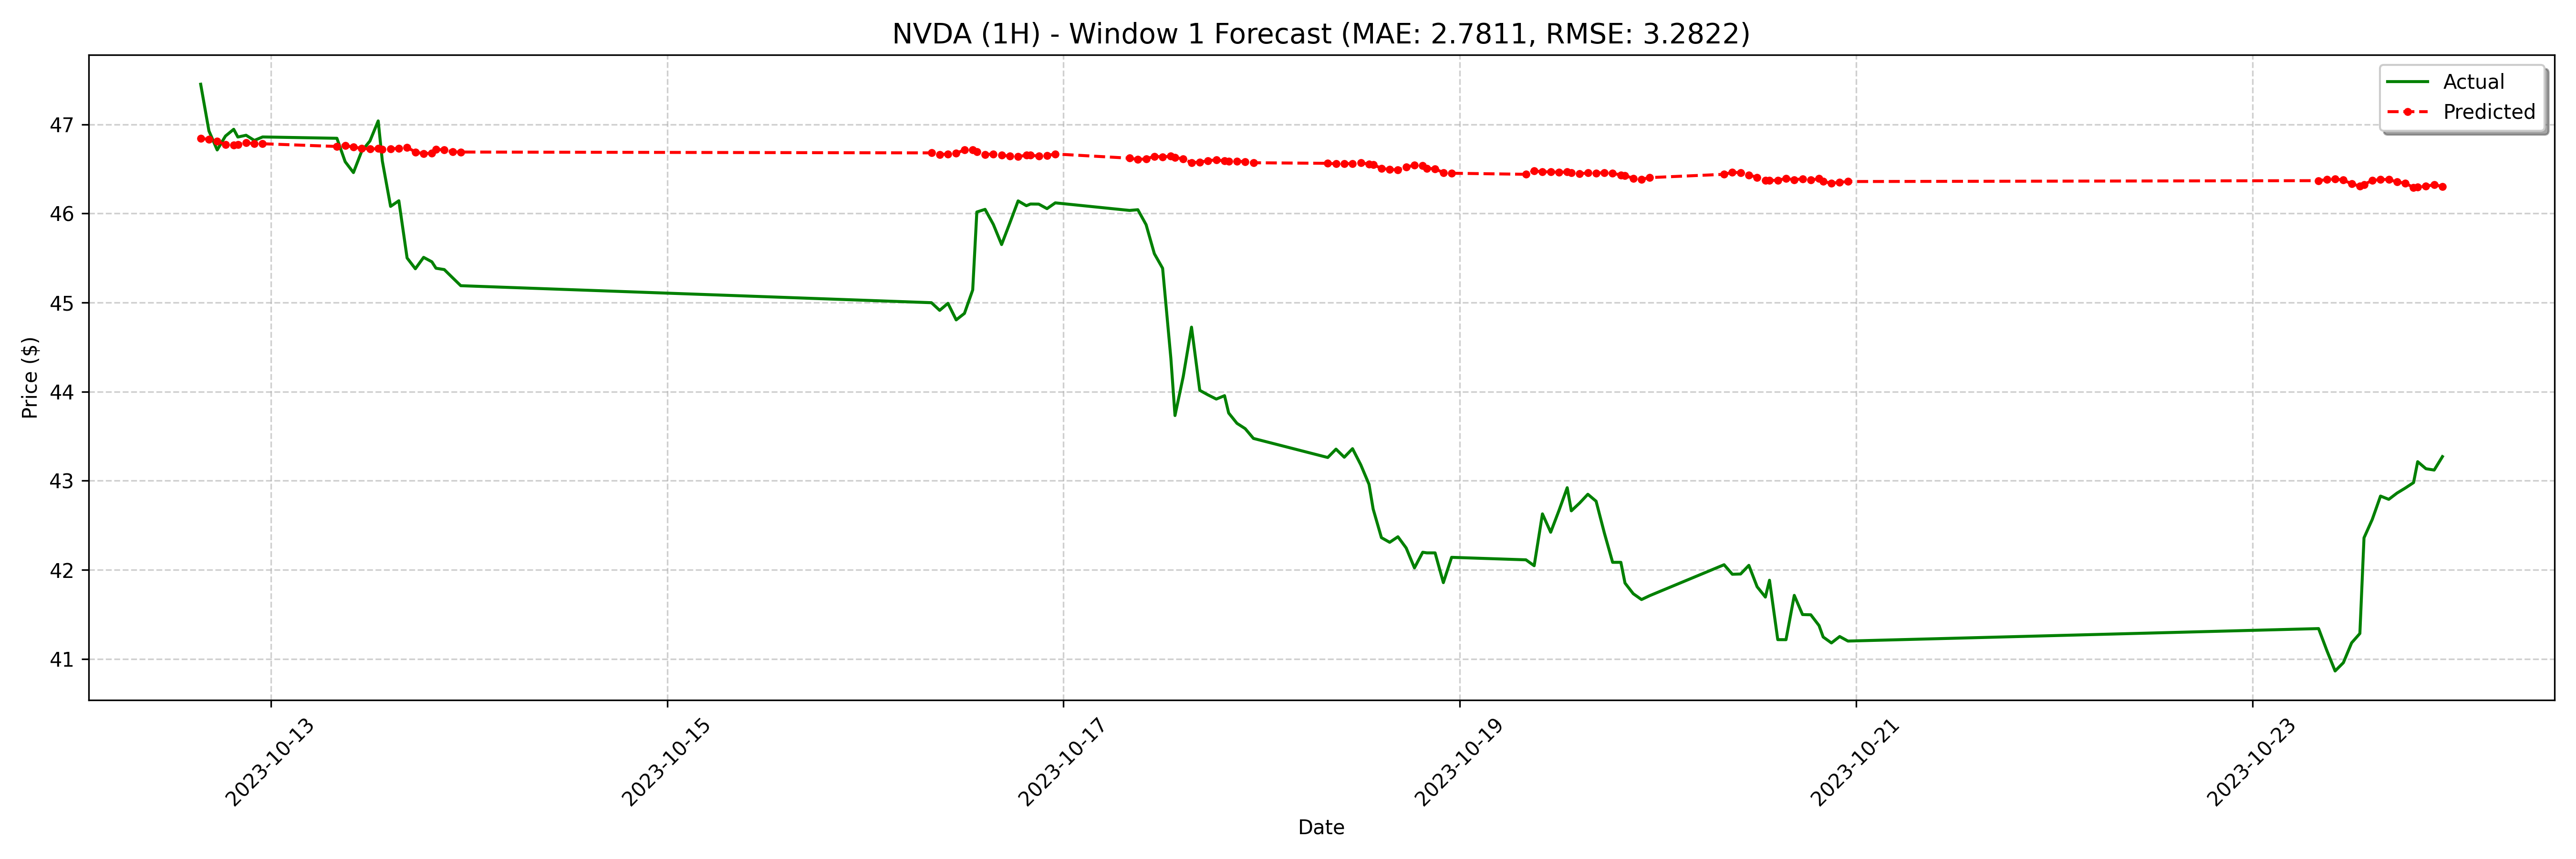

Values plotted in this chart, from the file beside it:
date, actual, forecast
2023-10-12 15:30:00, 47.45, 46.84
2023-10-12 16:30:00, 46.93, 46.83
2023-10-12 17:30:00, 46.71, 46.81
2023-10-12 18:30:00, 46.87, 46.77
2023-10-12 19:30:00, 46.95, 46.77
2023-10-12 20:00:00, 46.86, 46.77
2023-10-12 21:00:00, 46.88, 46.79
2023-10-12 22:00:00, 46.82, 46.78
2023-10-12 23:00:00, 46.86, 46.78
2023-10-13 08:00:00, 46.84, 46.75
2023-10-13 09:00:00, 46.58, 46.76
2023-10-13 10:00:00, 46.46, 46.75
2023-10-13 11:00:00, 46.7, 46.73
2023-10-13 12:00:00, 46.81, 46.72
2023-10-13 13:00:00, 47.04, 46.73
2023-10-13 13:30:00, 46.59, 46.72
2023-10-13 14:30:00, 46.08, 46.73
2023-10-13 15:30:00, 46.14, 46.73
2023-10-13 16:30:00, 45.5, 46.74
2023-10-13 17:30:00, 45.38, 46.69
2023-10-13 18:30:00, 45.51, 46.67
2023-10-13 19:30:00, 45.46, 46.68
2023-10-13 20:00:00, 45.39, 46.72
2023-10-13 21:00:00, 45.37, 46.72
2023-10-13 22:00:00, 45.28, 46.69
2023-10-13 23:00:00, 45.19, 46.69
2023-10-16 08:00:00, 45, 46.68
2023-10-16 09:00:00, 44.91, 46.66
2023-10-16 10:00:00, 44.99, 46.67
2023-10-16 11:00:00, 44.81, 46.68
2023-10-16 12:00:00, 44.88, 46.72
2023-10-16 13:00:00, 45.14, 46.72
2023-10-16 13:30:00, 46.02, 46.69
2023-10-16 14:30:00, 46.05, 46.66
2023-10-16 15:30:00, 45.88, 46.67
2023-10-16 16:30:00, 45.65, 46.65
2023-10-16 17:30:00, 45.89, 46.64
2023-10-16 18:30:00, 46.14, 46.64
2023-10-16 19:30:00, 46.09, 46.66
2023-10-16 20:00:00, 46.11, 46.66
2023-10-16 21:00:00, 46.11, 46.64
2023-10-16 22:00:00, 46.05, 46.65
2023-10-16 23:00:00, 46.12, 46.67
2023-10-17 08:00:00, 46.03, 46.62
2023-10-17 09:00:00, 46.04, 46.61
2023-10-17 10:00:00, 45.88, 46.61
2023-10-17 11:00:00, 45.55, 46.64
2023-10-17 12:00:00, 45.39, 46.64
2023-10-17 13:00:00, 44.37, 46.64
2023-10-17 13:30:00, 43.73, 46.63
2023-10-17 14:30:00, 44.17, 46.61
2023-10-17 15:30:00, 44.72, 46.57
2023-10-17 16:30:00, 44.01, 46.58
2023-10-17 17:30:00, 43.96, 46.59
2023-10-17 18:30:00, 43.92, 46.6
2023-10-17 19:30:00, 43.95, 46.59
2023-10-17 20:00:00, 43.76, 46.59
2023-10-17 21:00:00, 43.65, 46.59
2023-10-17 22:00:00, 43.59, 46.58
2023-10-17 23:00:00, 43.48, 46.57
... 68 more rows
